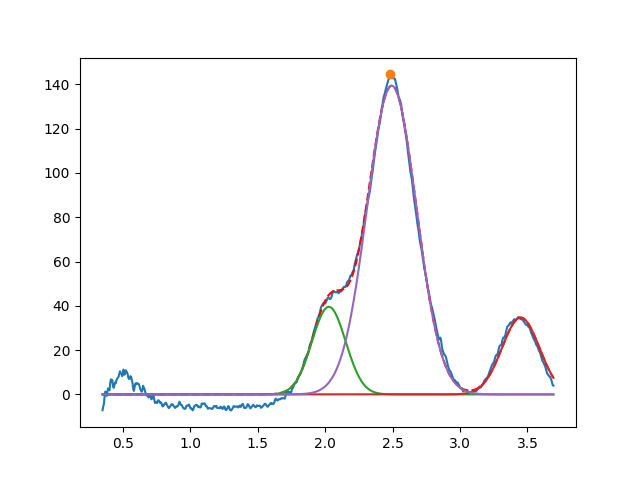

Data behind this chart, as committed beside it:
2.027413984346735809e+00, 3.954205460573836461e+01, 2.932312280176921360e-01, 9.999999999999998890e-01
3.450000000000000622e+00, 3.467645225126528885e+01, 3.268524742646637948e-01, 9.999999999677741114e-01
2.493893067653202511e+00, 1.393447114103420859e+02, 4.303378871497101632e-01, 9.999999999991125987e-01
